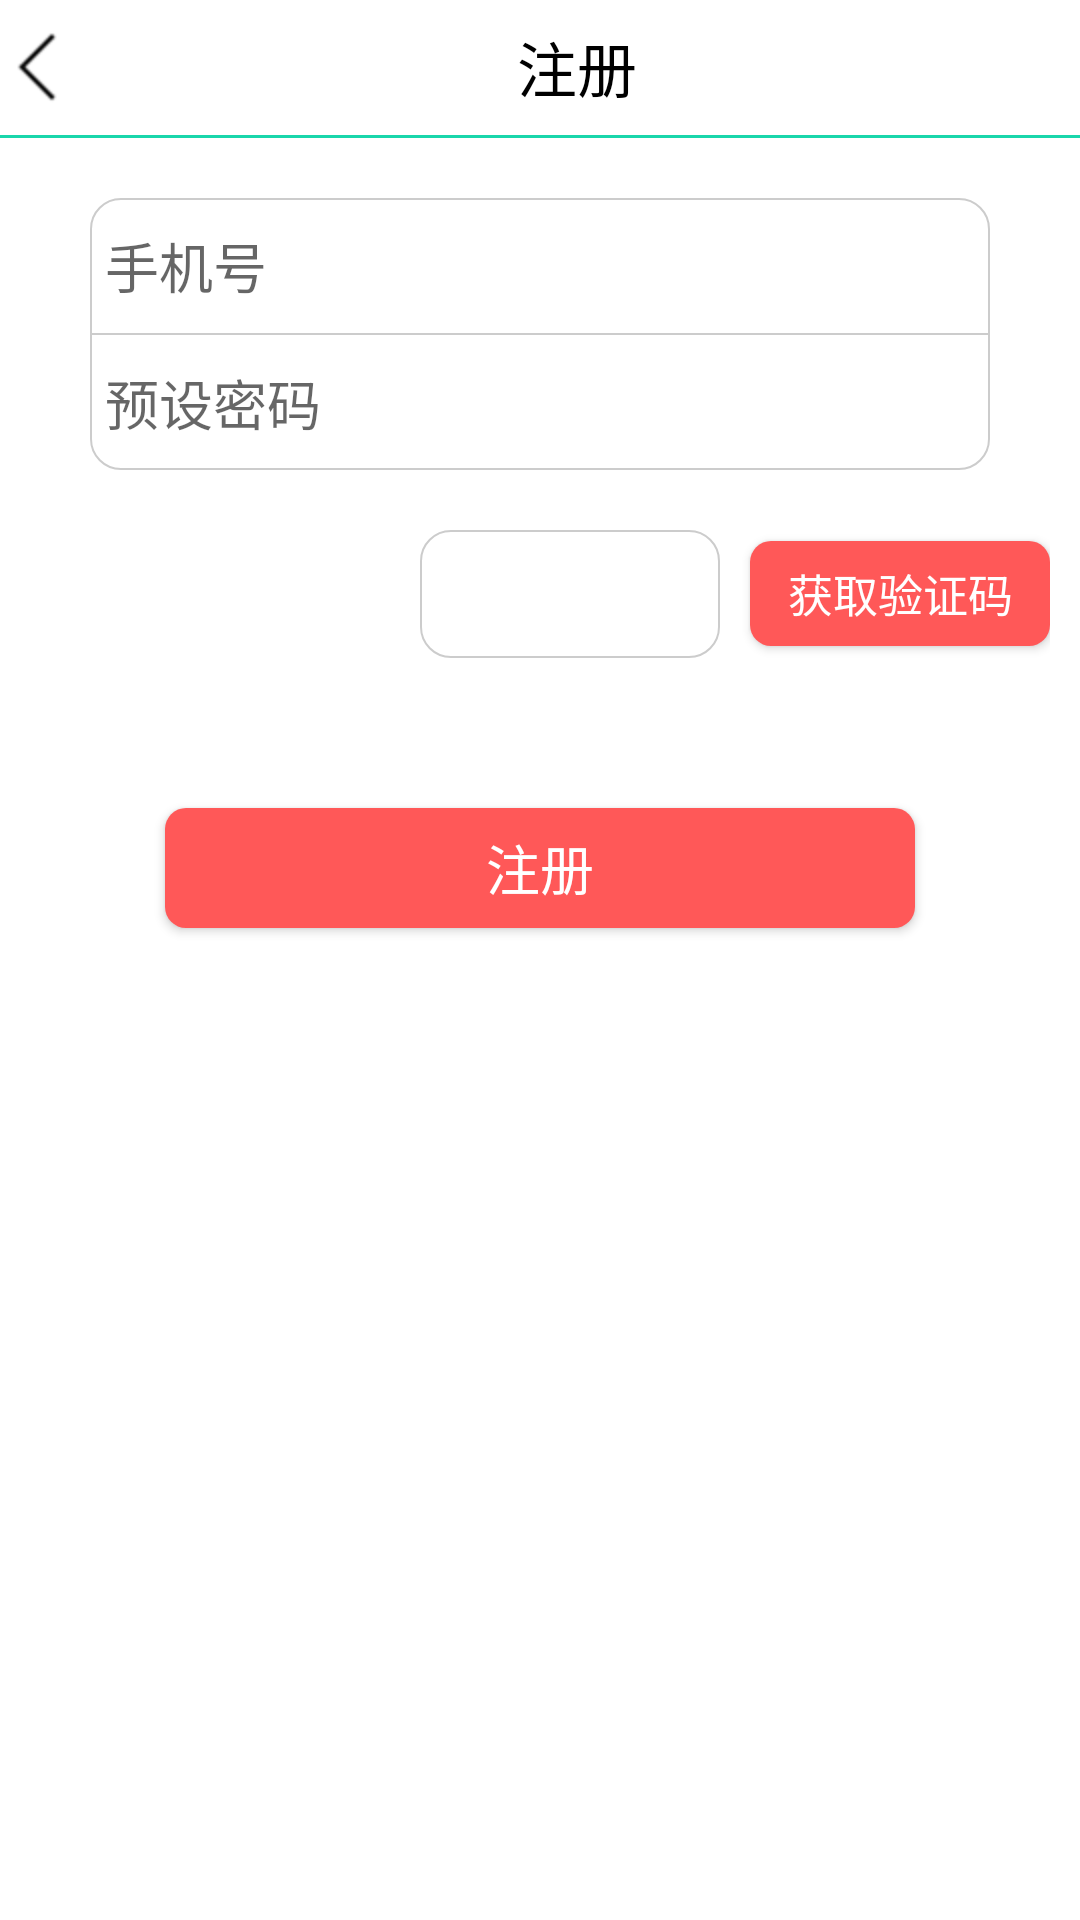

Reconstruct the res/layout file that produces this screen, plus the resources it refers to.
<!-- AndroidManifest.xml: application theme AppTheme -->
<!-- res/layout/activity_register.xml -->
<?xml version="1.0" encoding="utf-8"?>
<LinearLayout xmlns:android="http://schemas.android.com/apk/res/android"
    android:layout_width="match_parent"
    android:layout_height="match_parent"
    android:background="@color/white"
    android:orientation="vertical" >

    <TextView
        android:id="@+id/back"
        android:layout_width="match_parent"
        android:layout_height="45dp"
        android:layout_centerInParent="true"
        android:background="@color/white"
        android:drawableLeft="@drawable/icon_back_black"
        android:gravity="center"
        android:text="注册"
        android:textColor="@color/black"
        android:textSize="20dp" />

    <View
        android:layout_width="match_parent"
        android:layout_height="1dp"
        android:background="@color/theme_green" />

    <LinearLayout
        android:layout_width="300dp"
        android:layout_height="wrap_content"
        android:layout_gravity="center_horizontal"
        android:layout_marginTop="20dp"
        android:background="@drawable/shape_edit_search"
        android:orientation="vertical" >

        <EditText
            android:id="@+id/phone"
            android:layout_width="match_parent"
            android:layout_height="45dp"
            android:gravity="center_vertical"
            android:hint="手机号"
            android:background="#00000000"
            android:padding="5dp" />

        <include layout="@layout/layout_line" />

        <EditText
            android:id="@+id/password"
            android:layout_width="match_parent"
            android:layout_height="45dp"
            android:gravity="center_vertical"
            android:hint="预设密码"
            android:background="#00000000"
            android:padding="5dp" />
    </LinearLayout>

    <LinearLayout
        android:layout_width="match_parent"
        android:layout_height="wrap_content"
        android:layout_marginLeft="10dp"
        android:layout_marginRight="10dp"
        android:layout_marginTop="20dp"
        android:gravity="center_vertical|right"
        android:orientation="horizontal" >

        <EditText
            android:id="@+id/verifyCode"
            android:layout_width="100dp"
            android:layout_height="wrap_content"
            android:background="@drawable/shape_edit_search"
            android:paddingBottom="10dp"
            android:paddingLeft="8dp"
            android:paddingRight="8dp"
            android:paddingTop="10dp"
            android:textSize="17sp" />

        <Button
            android:id="@+id/getVerifyCode"
            android:layout_width="100dp"
            android:layout_height="35dp"
            android:layout_marginLeft="10dp"
            android:background="@drawable/btn_orange"
            android:text="获取验证码"
            android:textColor="@color/white"
            android:textSize="15sp" />
    </LinearLayout>

    <Button
        android:id="@+id/register"
        android:layout_width="250dp"
        android:layout_height="40dp"
        android:layout_gravity="center_horizontal"
        android:layout_marginTop="50dp"
        android:background="@drawable/btn_orange"
        android:text="注册"
        android:textColor="@color/white"
        android:textSize="18sp" />

</LinearLayout>
<!-- res/layout/layout_line.xml (included above) -->
<?xml version="1.0" encoding="utf-8"?>
<View xmlns:android="http://schemas.android.com/apk/res/android"
    android:layout_width="match_parent"
    android:layout_height="0.5dp"
    android:background="#cccccc" >

</View>
<!-- resources referenced by this layout -->
<resources>
  <color name="black">#000000</color>
  <color name="theme_green">#19D6AB</color>
  <color name="white">#ffffff</color>
  <!-- drawable btn_orange (drawable) -->
  <?xml version="1.0" encoding="utf-8"?>
  <selector xmlns:android="http://schemas.android.com/apk/res/android" >
      <item 
          android:state_pressed="true">
          <shape android:shape="rectangle">
              <corners android:radius="7dp"/>
              <solid android:color="#FF8D8D"/>
          </shape>
      </item>
      
      <item >
            <shape android:shape="rectangle">
              <corners android:radius="7dp"/>
              <solid android:color="@color/orange"/>
          </shape>
      </item>
  
  </selector>
  <!-- drawable icon_back_black: png bitmap (drawable-hdpi, 431 bytes) -->
  <!-- drawable shape_edit_search (drawable) -->
  <?xml version="1.0" encoding="utf-8"?>
  <shape xmlns:android="http://schemas.android.com/apk/res/android" >
  
      <corners android:radius="10dp" />
  
      <stroke
          android:width="0.5dp"
          android:color="@color/grey" />
  
      <solid android:color="@color/white" />
  
  </shape>
  <style name="AppTheme" parent="AppBaseTheme">
          
      </style>
  <color name="orange">#FF5858</color>
  <color name="grey">#cccccc</color>
  <style name="AppBaseTheme" parent="Theme.AppCompat.Light">
          
      </style>
</resources>
